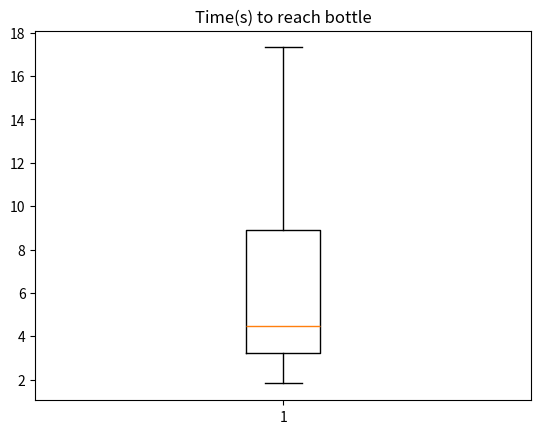

Python code for this plot:
import matplotlib.pyplot as plt

# x = [11.84,9.30,5.37,7.59,11.64,8.58,7.14,4.72,5.77,9.1,6.23,4.91,4.19,6.10,10.46,7.62,6.24,4.85,5.25,8.37]
# x = [6.03,6.26,4.48,1.64,11.38,1.32,13.28,12.66,5.59,9.22,2.27,2.01,14.13,13.51,3.46,2.82,3.25,7.25,2.51,6.89,3.35,1.18,5.32,13.43,1.25,4.14,6.38,13.88,11.82,1.20]
x = [3.97,8.56,2.98,3.49,9.36,4.25,10.92,5.86,2.37,2.76,6.77,3.32,4.47,17.21,13.75,3.15,6.08,7.23,7.20,7.10,4.02,5.50,2.14,9.27,2.25,4.49,13.55,2.75,2.13,9.20,8.59,3.79,1.82,12.59,3.93,2.99,3.42,17.32,12.92]

fig1, ax1 = plt.subplots()
ax1.set_title('Time(s) to reach bottle')
dic = ax1.boxplot(x)

for line in dic['boxes']:
    print(line.get_ydata())
    
for line in dic['medians']:
    print(line.get_ydata())
    
for line in dic['whiskers']:
    print(line.get_ydata())
    
# results: 4.19, 5.34, 6.69, 8.71, 11.84
# results round 2: 1.18, 2.59, 5.46, 10.84, 14.13
# results round 3 (single direction): 1.82, 3.24, 4.49, 8.9, 17.32